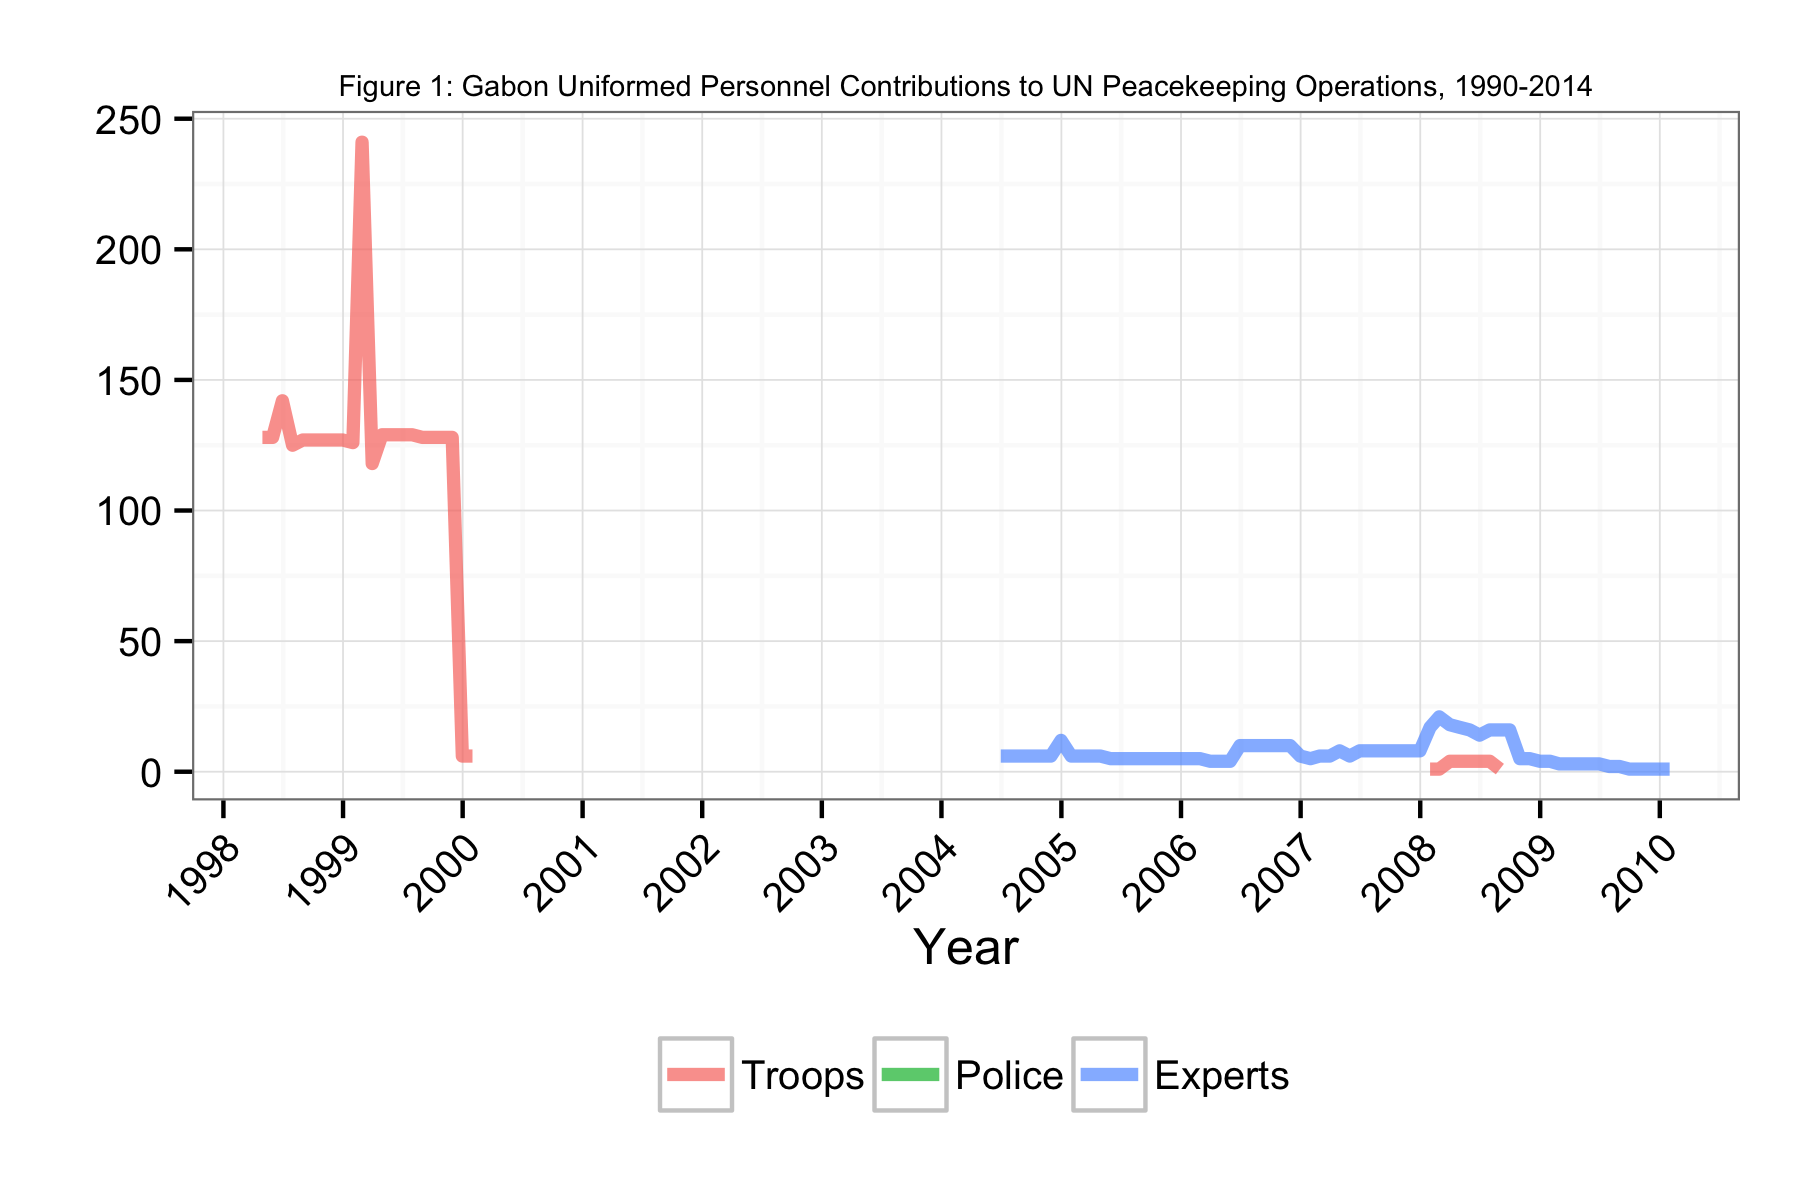

Data behind this chart, as committed beside it:
Date, Troops, Police, Experts
1998-04-30, 128, NA, NA
1998-05-31, 128, NA, NA
1998-06-30, 142, NA, NA
1998-07-31, 125, NA, NA
1998-08-31, 127, NA, NA
1998-09-30, 127, NA, NA
1998-10-31, 127, NA, NA
1998-11-30, 127, NA, NA
1998-12-31, 127, NA, NA
1999-01-31, 126, NA, NA
1999-02-28, 241, NA, NA
1999-03-31, 118, NA, NA
1999-04-30, 129, NA, NA
1999-05-31, 129, NA, NA
1999-06-30, 129, NA, NA
1999-07-31, 129, NA, NA
1999-08-31, 128, NA, NA
1999-09-30, 128, NA, NA
1999-10-31, 128, NA, NA
1999-11-30, 128, NA, NA
1999-12-31, 6, NA, NA
2000-01-31, 6, NA, NA
2004-06-30, NA, NA, 6
2004-07-31, NA, NA, 6
2004-08-31, NA, NA, 6
2004-09-30, NA, NA, 6
2004-10-31, NA, NA, 6
2004-11-30, NA, NA, 6
2004-12-31, NA, NA, 12
2005-01-31, NA, NA, 6
2005-02-28, NA, NA, 6
2005-03-31, NA, NA, 6
2005-04-30, NA, NA, 6
2005-05-31, NA, NA, 5
2005-06-30, NA, NA, 5
2005-07-31, NA, NA, 5
2005-08-31, NA, NA, 5
2005-09-30, NA, NA, 5
2005-10-31, NA, NA, 5
2005-11-30, NA, NA, 5
2005-12-31, NA, NA, 5
2006-01-31, NA, NA, 5
2006-02-28, NA, NA, 5
2006-03-31, NA, NA, 4
2006-04-30, NA, NA, 4
2006-05-31, NA, NA, 4
2006-06-30, NA, NA, 10
2006-07-31, NA, NA, 10
2006-08-31, NA, NA, 10
2006-09-30, NA, NA, 10
2006-10-31, NA, NA, 10
2006-11-30, NA, NA, 10
2006-12-31, NA, NA, 6
2007-01-31, NA, NA, 5
2007-02-28, NA, NA, 6
2007-03-31, NA, NA, 6
2007-04-30, NA, NA, 8
2007-05-31, NA, NA, 6
2007-06-30, 1, NA, 8
2007-07-31, NA, NA, 8
... 30 more rows
